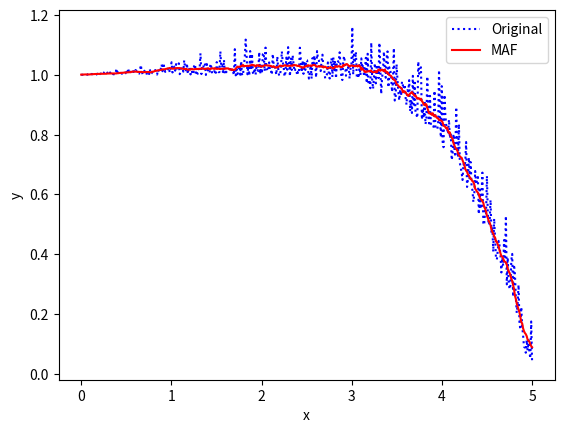

Python code for this plot:
#!/usr/bin/python3
#\file    maf1.py
#\brief   Moving average filter.
# [redacted]
#\version 0.1
#\date    Oct.01, 2021
import numpy as np
import matplotlib.pyplot as plt

if __name__=='__main__':
  f_base= lambda x: np.tanh(5.-x)

  N_maf= 20

  X= np.linspace(0,5,500)
  Y= []
  #Y_maf= []
  for x in X:
    Y.append(f_base(x) + np.abs(np.random.normal(loc=0.01*x,scale=0.02*x)))
    #Y_maf.append(np.mean(Y[-N_maf:]))  #NOTE: Method-1 to calculate MAF.

  #NOTE: Method-2 to calculate MAF (result==Method-1).
  #Y_maf= [np.mean(Y[max(0,i+1-N_maf):i+1]) for i in range(len(Y))]

  #NOTE: Method-1 to calculate MAF centered at the current.
  Y_maf= [np.mean(Y[max(0,i+1-N_maf//2):i+1+N_maf//2]) for i in range(len(Y))]

  fig= plt.figure()
  ax= fig.add_subplot(1,1,1)
  ax.plot(X, Y, color='blue', linestyle='dotted', label='Original')
  ax.plot(X, Y_maf, color='red',  linestyle='solid', label='MAF')
  #ax.plot(x,norm.pdf(x, loc=0.0, scale=0.25), color='black', linestyle='dashdot')
  ax.set_xlabel('x')
  ax.set_ylabel('y')
  ax.legend()
  plt.show()

